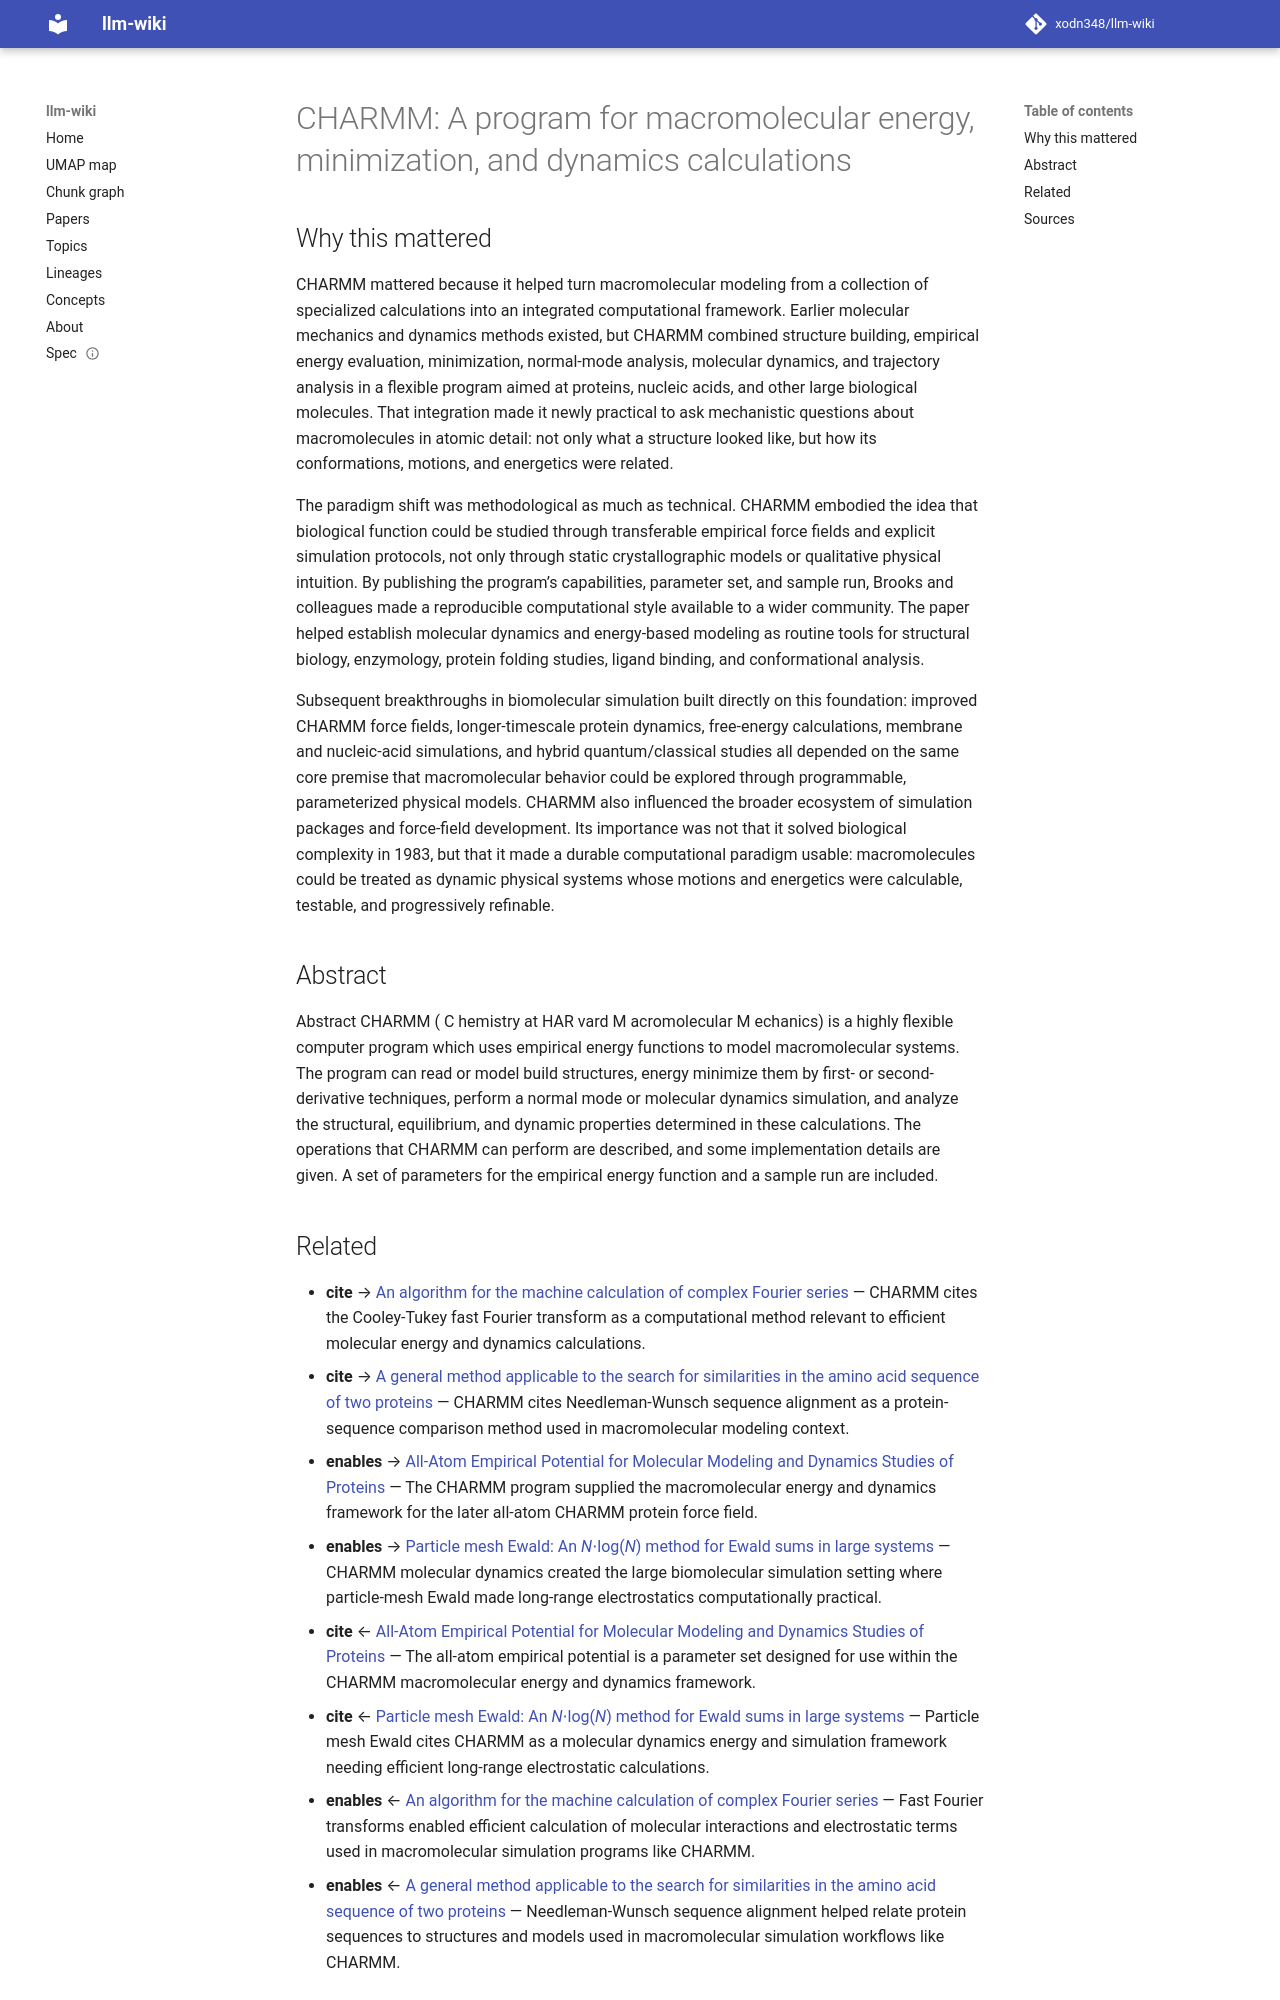

repository: xodn348/llm-wiki · page: paper/10_1002_jcc_540040211/index.html · generator: mkdocs

---
title: '<scp>CHARMM</scp>: A program for macromolecular energy, minimization, and
  dynamics calculations'
doi: 10.1002/jcc.540040211
openalex_id: https://openalex.org/W2162166182
year: 1983
venue: Journal of Computational Chemistry
authors: Bernard R. Brooks, Robert E. Bruccoleri, Barry D. Olafson, David J. States,
  S. Swaminathan, Martin Karplus
citations: 14925
fleming_tier: true
concepts:
- Computer science
- Molecular dynamics
- Statistical physics
- Computational chemistry
- Chemistry
- Physics
---

# <scp>CHARMM</scp>: A program for macromolecular energy, minimization, and dynamics calculations

## Why this mattered

CHARMM mattered because it helped turn macromolecular modeling from a collection of specialized calculations into an integrated computational framework. Earlier molecular mechanics and dynamics methods existed, but CHARMM combined structure building, empirical energy evaluation, minimization, normal-mode analysis, molecular dynamics, and trajectory analysis in a flexible program aimed at proteins, nucleic acids, and other large biological molecules. That integration made it newly practical to ask mechanistic questions about macromolecules in atomic detail: not only what a structure looked like, but how its conformations, motions, and energetics were related.

The paradigm shift was methodological as much as technical. CHARMM embodied the idea that biological function could be studied through transferable empirical force fields and explicit simulation protocols, not only through static crystallographic models or qualitative physical intuition. By publishing the program’s capabilities, parameter set, and sample run, Brooks and colleagues made a reproducible computational style available to a wider community. The paper helped establish molecular dynamics and energy-based modeling as routine tools for structural biology, enzymology, protein folding studies, ligand binding, and conformational analysis.

Subsequent breakthroughs in biomolecular simulation built directly on this foundation: improved CHARMM force fields, longer-timescale protein dynamics, free-energy calculations, membrane and nucleic-acid simulations, and hybrid quantum/classical studies all depended on the same core premise that macromolecular behavior could be explored through programmable, parameterized physical models. CHARMM also influenced the broader ecosystem of simulation packages and force-field development. Its importance was not that it solved biological complexity in 1983, but that it made a durable computational paradigm usable: macromolecules could be treated as dynamic physical systems whose motions and energetics were calculable, testable, and progressively refinable.

## Abstract

Abstract CHARMM ( C hemistry at HAR vard M acromolecular M echanics) is a highly flexible computer program which uses empirical energy functions to model macromolecular systems. The program can read or model build structures, energy minimize them by first‐ or second‐derivative techniques, perform a normal mode or molecular dynamics simulation, and analyze the structural, equilibrium, and dynamic properties determined in these calculations. The operations that CHARMM can perform are described, and some implementation details are given. A set of parameters for the empirical energy function and a sample run are included.
